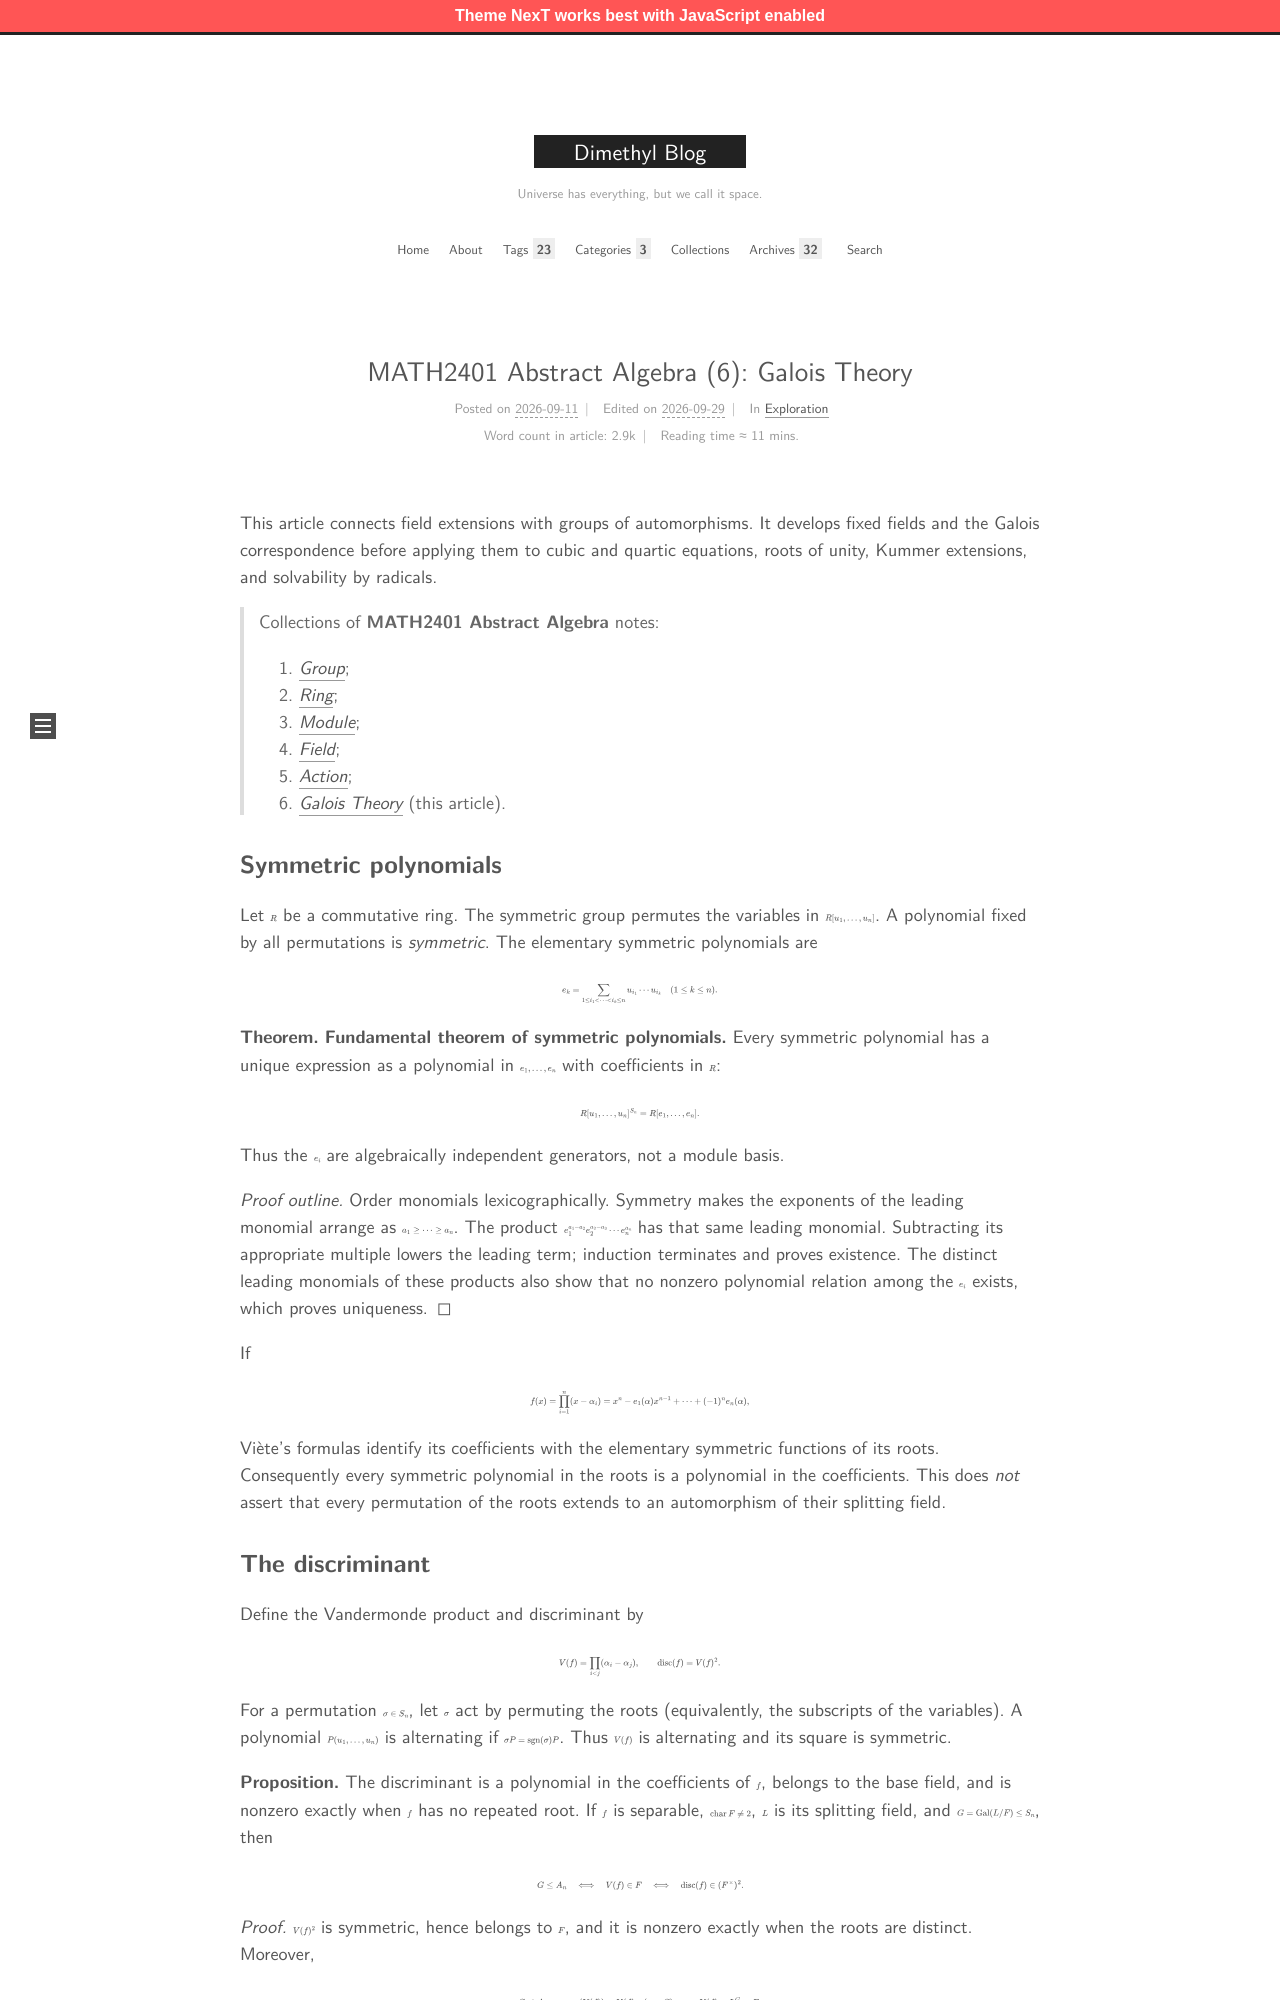

repository: MingchenDai/mingchendai.github.io · page: SJTUCourses/MATH2401/06-GaloisTheory/index.html · generator: jekyll

---
title: "MATH2401 Abstract Algebra (6): Galois Theory"
date: 2026-09-11 17:32:34
tags:
- Mathematics
- Notes
- SJTU Courses
categories: Exploration
mathjax: true
tikzjax: true
---

This article connects field extensions with groups of automorphisms. It develops fixed fields and the Galois correspondence before applying them to cubic and quartic equations, roots of unity, Kummer extensions, and solvability by radicals.

<!--more-->

> Collections of **MATH2401 Abstract Algebra** notes:
>
> 1. [*Group*](../01-Group);
> 2. [*Ring*](../02-Ring);
> 3. [*Module*](../03-Module);
> 4. [*Field*](../04-Field);
> 5. [*Action*](../05-Action);
> 6. [*Galois Theory*](../06-GaloisTheory) (this article).

## Symmetric polynomials

Let $R$ be a commutative ring. The symmetric group permutes the variables in $R[u_1,\dots,u_n]$. A polynomial fixed by all permutations is *symmetric*. The elementary symmetric polynomials are

$$
e_k=\sum_{1\le i_1<\cdots<i_k\le n}u_{i_1}\cdots u_{i_k}
\quad(1\le k\le n).
$$

**Theorem.** **Fundamental theorem of symmetric polynomials.** Every symmetric polynomial has a unique expression as a polynomial in $e_1,\dots,e_n$ with coefficients in $R$:

$$
R[u_1,\dots,u_n]^{S_n}=R[e_1,\dots,e_n].
$$

Thus the $e_i$ are algebraically independent generators, not a module basis.

*Proof outline.* Order monomials lexicographically. Symmetry makes the exponents of the leading monomial arrange as $a_1\ge\cdots\ge a_n$. The product $e_1^{a_1-a_2}e_2^{a_2-a_3}\cdots e_n^{a_n}$ has that same leading monomial. Subtracting its appropriate multiple lowers the leading term; induction terminates and proves existence. The distinct leading monomials of these products also show that no nonzero polynomial relation among the $e_i$ exists, which proves uniqueness. ◻

If

$$
f(x)=\prod_{i=1}^n(x-\alpha_i)
=x^n-e_1(\alpha)x^{n-1}+\cdots+(-1)^ne_n(\alpha),
$$

Viète's formulas identify its coefficients with the elementary symmetric functions of its roots. Consequently every symmetric polynomial in the roots is a polynomial in the coefficients. This does *not* assert that every permutation of the roots extends to an automorphism of their splitting field.

## The discriminant

Define the Vandermonde product and discriminant by

$$
V(f)=\prod_{i<j}(\alpha_i-\alpha_j),
\qquad\operatorname{disc}(f)=V(f)^2.
$$

For a permutation $\sigma\in S_n$, let $\sigma$ act by permuting the roots (equivalently, the subscripts of the variables). A polynomial $P(u_1,\dots,u_n)$ is alternating if $\sigma P=\operatorname{sgn}(\sigma)P$. Thus $V(f)$ is alternating and its square is symmetric.

**Proposition.** The discriminant is a polynomial in the coefficients of $f$, belongs to the base field, and is nonzero exactly when $f$ has no repeated root. If $f$ is separable, $\operatorname{char}F\ne2$, $L$ is its splitting field, and $G=\operatorname{Gal}(L/F)\le S_n$, then

$$
G\le A_n\quad\Longleftrightarrow\quad V(f)\in F
\quad\Longleftrightarrow\quad\operatorname{disc}(f)\in(F^\times)^2.
$$

*Proof.* $V(f)^2$ is symmetric, hence belongs to $F$, and it is nonzero exactly when the roots are distinct. Moreover,

$$
G\le A_n
 \iff \sigma(V(f))=V(f)\quad(\sigma\in G)
 \iff V(f)\in L^G=F.
$$

This implies that $\operatorname{disc}(f)=V(f)^2$ is a square in $F$. Conversely, if $V(f)^2=c^2$ for $c\in F^\times$, then $(V(f)-c)(V(f)+c)=0$, so $V(f)=\pm c\in F$. Here $\operatorname{char}F\ne2$ is needed for the sign to distinguish odd permutations. ◻
